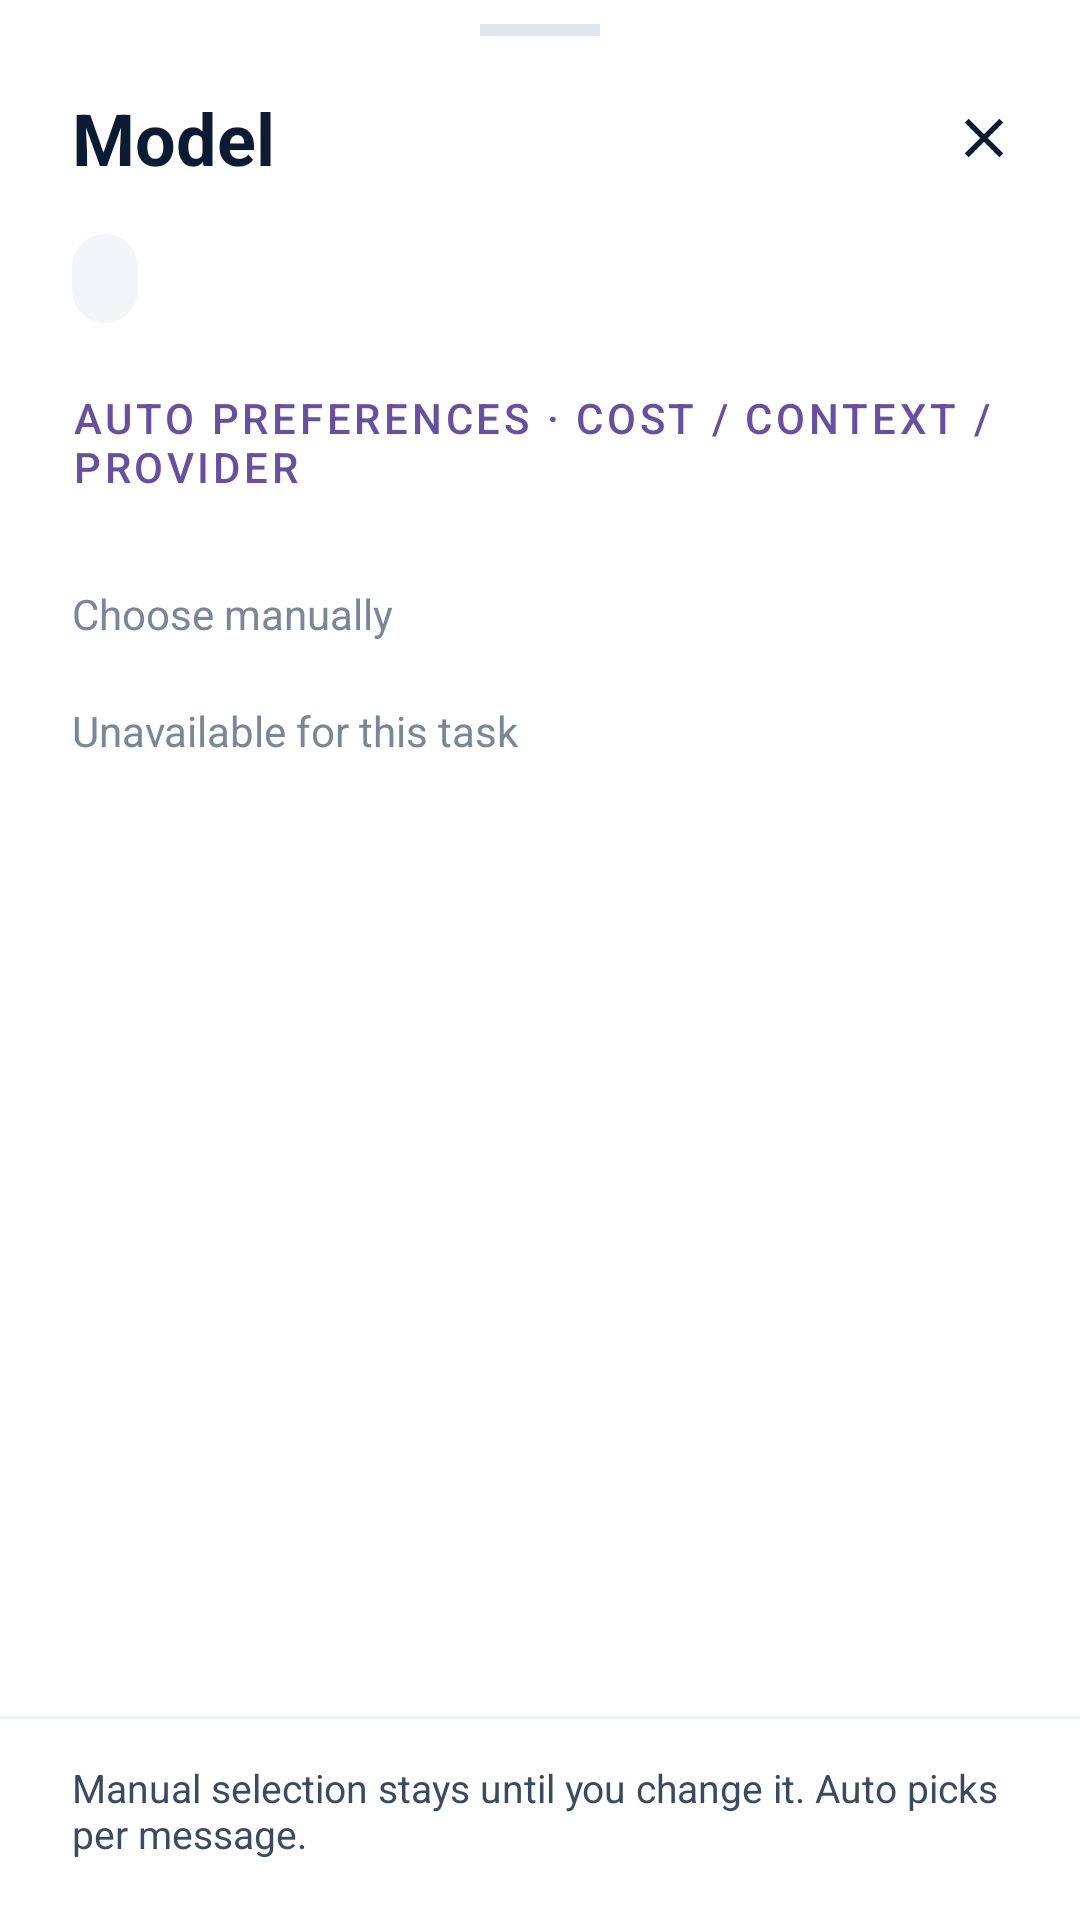

Reconstruct the res/layout file that produces this screen, plus the resources it refers to.
<!-- AndroidManifest.xml: application theme AppTheme -->
<!-- res/layout/sheet_model.xml -->
<?xml version="1.0" encoding="utf-8"?>
<LinearLayout xmlns:android="http://schemas.android.com/apk/res/android"
    xmlns:app="http://schemas.android.com/apk/res-auto"
    xmlns:tools="http://schemas.android.com/tools"
    android:layout_width="match_parent"
    android:layout_height="wrap_content"
    android:background="#FFFFFF"
    android:orientation="vertical"
    android:paddingTop="8dp">

    
    <View
        android:layout_width="40dp"
        android:layout_height="4dp"
        android:layout_gravity="center_horizontal"
        android:background="#E1E5EC" />

    <LinearLayout
        android:layout_width="match_parent"
        android:layout_height="wrap_content"
        android:gravity="center_vertical"
        android:orientation="horizontal"
        android:paddingStart="24dp"
        android:paddingTop="14dp"
        android:paddingEnd="12dp">

        <TextView
            android:layout_width="0dp"
            android:layout_height="wrap_content"
            android:layout_weight="1"
            android:text="@string/chat_model_title"
            android:textColor="#0B1B33"
            android:textSize="24sp"
            android:textStyle="bold" />

        <ImageView
            android:id="@+id/model_close"
            android:layout_width="40dp"
            android:layout_height="40dp"
            android:background="?attr/selectableItemBackgroundBorderless"
            android:contentDescription="@string/chat_model_close"
            android:padding="9dp"
            android:src="@drawable/ic_close"
            app:tint="#0B1B33" />
    </LinearLayout>

    
    <TextView
        android:id="@+id/model_task"
        android:layout_width="wrap_content"
        android:layout_height="wrap_content"
        android:layout_marginStart="24dp"
        android:layout_marginTop="12dp"
        android:background="@drawable/bg_chat_pill_grey"
        android:drawablePadding="6dp"
        android:gravity="center_vertical"
        android:paddingStart="10dp"
        android:paddingTop="6dp"
        android:paddingEnd="12dp"
        android:paddingBottom="6dp"
        android:textColor="#3A4A61"
        android:textSize="13sp"
        tools:text="Text · this message" />

    <ScrollView
        android:layout_width="match_parent"
        android:layout_height="0dp"
        android:layout_weight="1"
        android:fillViewport="true"
        android:paddingStart="16dp"
        android:paddingEnd="16dp">

        <LinearLayout
            android:layout_width="match_parent"
            android:layout_height="wrap_content"
            android:orientation="vertical"
            android:paddingBottom="8dp">

            <LinearLayout
                android:id="@+id/model_auto_container"
                android:layout_width="match_parent"
                android:layout_height="wrap_content"
                android:layout_marginTop="12dp"
                android:orientation="vertical" />

            <com.google.android.material.button.MaterialButton
                android:id="@+id/model_preferences"
                style="@style/Widget.MaterialComponents.Button.TextButton"
                android:layout_width="match_parent"
                android:layout_height="wrap_content"
                android:gravity="start|center_vertical"
                android:text="@string/route_preferences" />

            <TextView
                android:id="@+id/model_manual_label"
                android:layout_width="match_parent"
                android:layout_height="wrap_content"
                android:layout_marginStart="8dp"
                android:layout_marginTop="20dp"
                android:text="@string/chat_model_manual"
                android:textColor="#7A8699"
                android:textSize="14sp" />

            <LinearLayout
                android:id="@+id/model_manual_container"
                android:layout_width="match_parent"
                android:layout_height="wrap_content"
                android:orientation="vertical" />

            <TextView
                android:id="@+id/model_unavailable_label"
                android:layout_width="match_parent"
                android:layout_height="wrap_content"
                android:layout_marginStart="8dp"
                android:layout_marginTop="20dp"
                android:text="@string/chat_model_unavailable"
                android:textColor="#7A8699"
                android:textSize="14sp" />

            <LinearLayout
                android:id="@+id/model_unavailable_container"
                android:layout_width="match_parent"
                android:layout_height="wrap_content"
                android:orientation="vertical" />

            
            <TextView
                android:id="@+id/model_empty"
                android:layout_width="match_parent"
                android:layout_height="wrap_content"
                android:layout_marginStart="8dp"
                android:layout_marginTop="12dp"
                android:text="@string/chat_model_no_keys"
                android:textColor="#7A8699"
                android:textSize="13sp"
                android:visibility="gone"
                tools:visibility="visible" />
        </LinearLayout>
    </ScrollView>

    <View
        android:layout_width="match_parent"
        android:layout_height="1dp"
        android:layout_marginTop="4dp"
        android:background="#EDF0F5" />

    
    <TextView
        android:id="@+id/model_note"
        android:layout_width="match_parent"
        android:layout_height="wrap_content"
        android:paddingStart="24dp"
        android:paddingTop="14dp"
        android:paddingEnd="24dp"
        android:paddingBottom="20dp"
        android:text="@string/chat_model_note"
        android:textColor="#3A4A61"
        android:textSize="13sp" />
</LinearLayout>
<!-- resources referenced by this layout -->
<resources>
  <!-- drawable bg_chat_pill_grey (drawable) -->
  <shape xmlns:android="http://schemas.android.com/apk/res/android" android:shape="rectangle">
      <solid android:color="#F3F5F9" />
      <corners android:radius="20dp" />
  </shape>
  <!-- drawable ic_close (drawable) -->
  <vector xmlns:android="http://schemas.android.com/apk/res/android"
      android:width="24dp" android:height="24dp" android:viewportWidth="24" android:viewportHeight="24"
      android:tint="?attr/colorControlNormal">
      <path android:fillColor="@android:color/white"
          android:pathData="M6.4,5 L12,10.6 L17.6,5 L19,6.4 L13.4,12 L19,17.6 L17.6,19 L12,13.4 L6.4,19 L5,17.6 L10.6,12 L5,6.4 Z" />
  </vector>
  <string name="chat_model_close">Close</string>
  <string name="chat_model_manual">Choose manually</string>
  <string name="chat_model_no_keys">No API keys yet. Add your own key in Me → API keys — calls go straight from this phone to the provider.</string>
  <string name="chat_model_note">Manual selection stays until you change it. Auto picks per message.</string>
  <string name="chat_model_title">Model</string>
  <string name="chat_model_unavailable">Unavailable for this task</string>
  <string name="route_preferences">Auto preferences · cost / context / provider</string>
  <style name="AppTheme" parent="AppThemeBase" />
  <style name="AppThemeBase" parent="Theme.Material3.DayNight.NoActionBar">
  
          
          <item name="android:statusBarColor">@android:color/transparent</item>
          <item name="android:navigationBarColor">@android:color/transparent</item>
          <item name="android:windowLightStatusBar">true</item>
      </style>
</resources>
